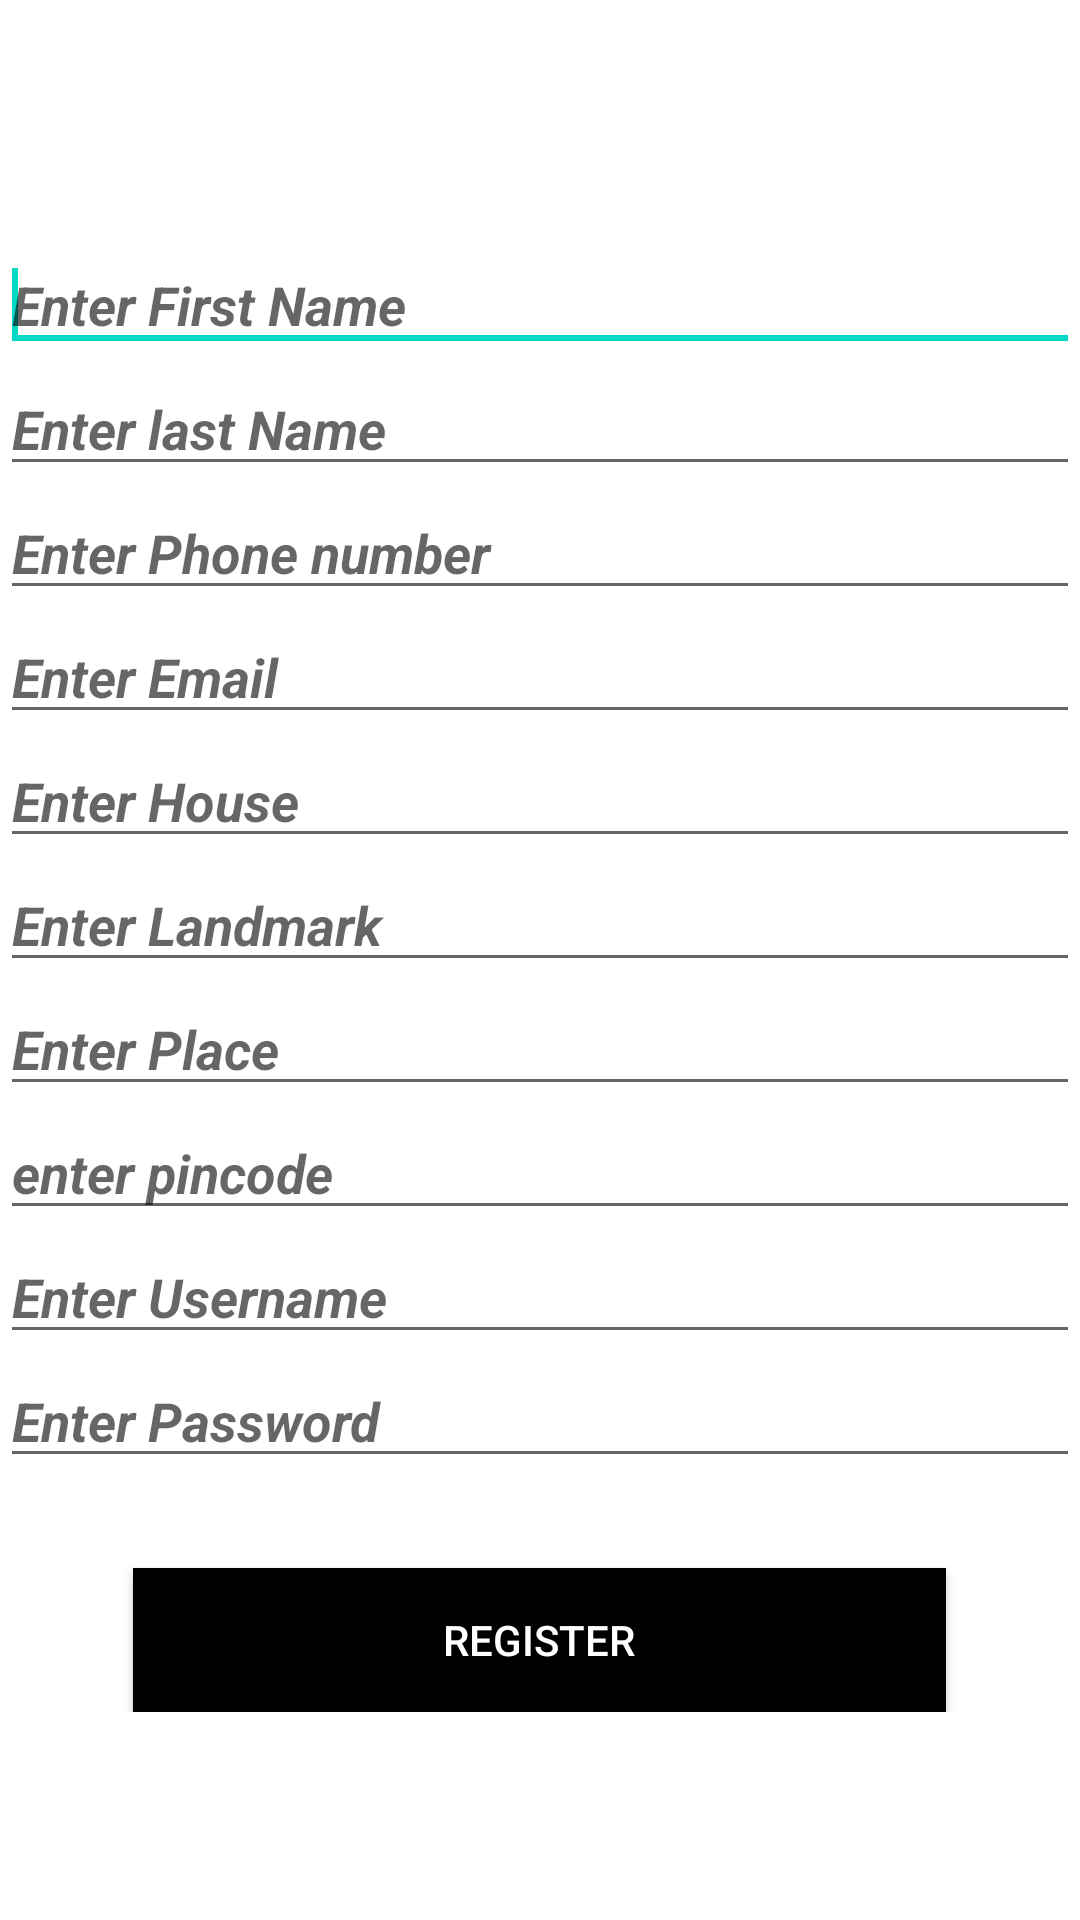

The Android layout XML behind this screen, and the referenced resources:
<!-- AndroidManifest.xml: application theme Theme.Brideandgroom -->
<!-- res/layout/activity_user_registration.xml -->
<LinearLayout xmlns:android="http://schemas.android.com/apk/res/android"
    android:layout_width="fill_parent"
    android:layout_height="fill_parent"
    android:orientation="vertical" >

    <ScrollView
        android:id="@+id/scrollView1"
        android:layout_width="match_parent"
        android:layout_height="wrap_content" >

        <LinearLayout
            android:layout_width="match_parent"
            android:layout_height="match_parent"
            android:orientation="vertical" >
       

    <TextView
        android:id="@+id/textView1"
        android:layout_width="wrap_content"
        android:layout_height="wrap_content"
        android:text="USER REGISTRATION"
        android:layout_gravity="center"
        android:textStyle="bold"
        android:textColor="#ffffff"
        android:layout_marginTop="30dp"
        android:layout_marginBottom="20dp"
        android:textAppearance="?android:attr/textAppearanceLarge" />

    <EditText
        android:id="@+id/etf"
        android:layout_width="match_parent"
        android:textStyle="bold|italic"
        android:layout_height="wrap_content"
        android:ems="10"
        android:hint="Enter First Name"
        android:inputType="textPersonName" >

        <requestFocus />
    </EditText>

    <EditText
        android:id="@+id/etl"
        android:layout_width="match_parent"
          android:hint="Enter last Name"
           android:textStyle="bold|italic"
        android:layout_height="wrap_content"
        android:ems="10"
        android:inputType="textPersonName" />

    <TableRow
        android:id="@+id/tableRow1"
        android:layout_width="match_parent"
        android:layout_height="wrap_content" >
   



     </TableRow>
    <EditText
        android:id="@+id/etph"
        android:layout_width="match_parent"
        android:layout_height="wrap_content"
        android:ems="10"
        android:hint="Enter Phone number"
        android:inputType="phone"
        android:textStyle="bold|italic" />

    <EditText
        android:id="@+id/etem"
        android:layout_width="match_parent"
        android:layout_height="wrap_content"
          android:hint="Enter Email"
           android:textStyle="bold|italic"
        android:ems="10"
        android:inputType="textEmailAddress" />

    <EditText
        android:id="@+id/eth"
        android:layout_width="match_parent"
        android:layout_height="wrap_content"
         android:hint="Enter House"
          android:textStyle="bold|italic"
        android:ems="10" />

    <EditText
        android:id="@+id/etland"
        android:layout_width="match_parent"
        android:textStyle="bold|italic"
          android:hint="Enter Landmark"
        android:layout_height="wrap_content"
        android:ems="10" />

            <EditText
                android:id="@+id/etpl"
                android:layout_width="match_parent"
                android:textStyle="bold|italic"
                android:hint="Enter Place"
                android:layout_height="wrap_content"
                android:ems="10" />

    <EditText
        android:id="@+id/etpin"
        android:layout_width="match_parent"
        android:layout_height="wrap_content"
        android:ems="10"
        android:hint="enter pincode"

        android:inputType="number"
        android:textStyle="bold|italic" />





    <EditText
        android:id="@+id/etu"
        android:layout_width="match_parent"
         android:textStyle="bold|italic"
        android:layout_height="wrap_content"
          android:hint="Enter Username"
        android:ems="10" />

    <EditText
        android:id="@+id/etpa"
        android:layout_width="match_parent"
         android:textStyle="bold|italic"
        android:layout_height="wrap_content"
          android:hint="Enter Password"
        android:ems="10"
        android:layout_marginBottom="30dp"
        android:inputType="textPassword" />

    <Button
        android:id="@+id/btreg"
        android:layout_width="271dp"
        android:layout_height="wrap_content"
        android:layout_gravity="center"
        android:background="#000"
        android:textColor="#ffffff"
        android:text="REGISTER" />


        </LinearLayout>
    </ScrollView>

</LinearLayout>
<!-- resources referenced by this layout -->
<resources>
  <style name="Theme.Brideandgroom" parent="Theme.MaterialComponents.DayNight.DarkActionBar">
          
          <item name="colorPrimary">@color/purple_500</item>
          <item name="colorPrimaryVariant">@color/purple_700</item>
          <item name="colorOnPrimary">@color/white</item>
          
          <item name="colorSecondary">@color/teal_200</item>
          <item name="colorSecondaryVariant">@color/teal_700</item>
          <item name="colorOnSecondary">@color/black</item>
          
          <item name="android:statusBarColor" tools:targetApi="l">?attr/colorPrimaryVariant</item>
          
      </style>
  <!-- not gathered from this repository: default colours our renderer supplied (Android Studio template values) -->
  <color name="purple_500">#FF6200EE</color>
  <color name="purple_700">#FF3700B3</color>
  <color name="teal_200">#FF03DAC5</color>
  <color name="teal_700">#FF018786</color>
  <color name="black">#FF000000</color>
  <color name="white">#FFFFFFFF</color>
</resources>
